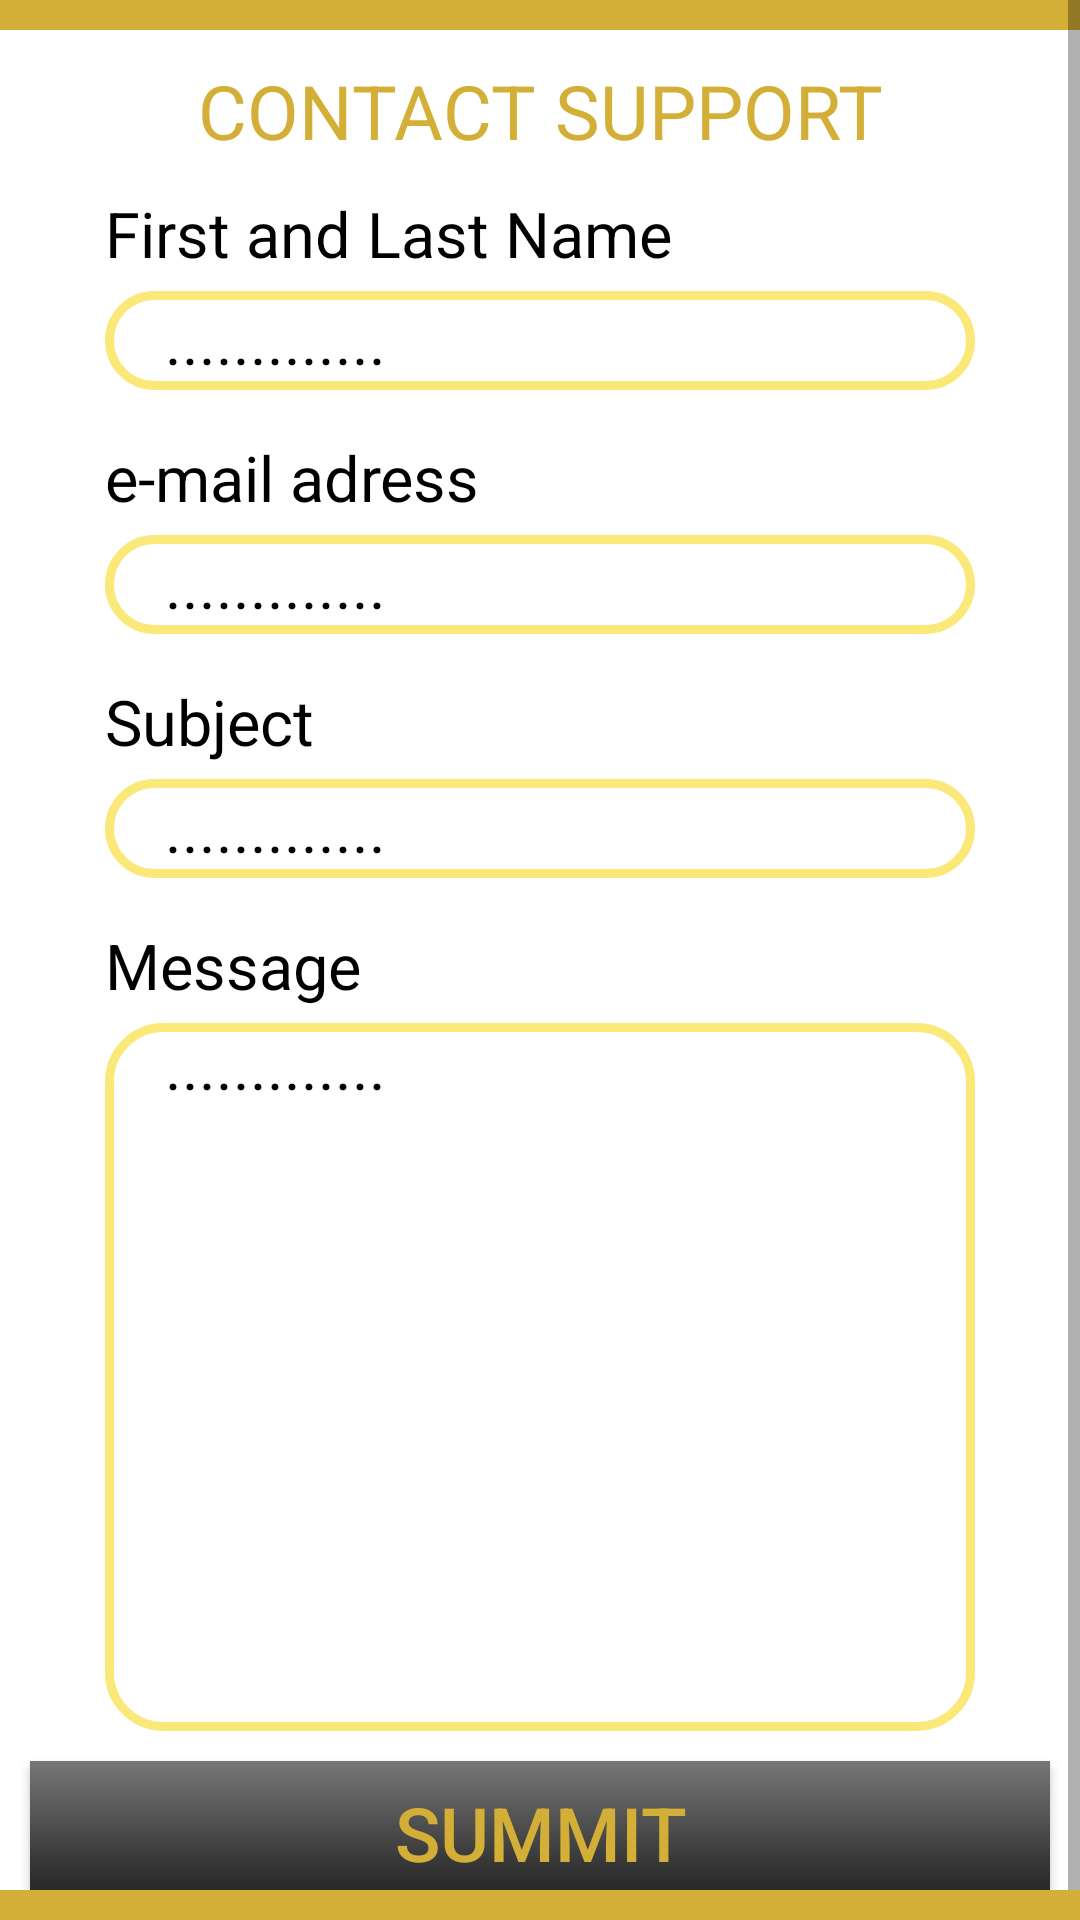

Reconstruct the res/layout file that produces this screen, plus the resources it refers to.
<!-- AndroidManifest.xml: application theme Theme.mword -->
<!-- res/layout/activity_contact_support.xml -->
<?xml version="1.0" encoding="utf-8"?>
<androidx.constraintlayout.widget.ConstraintLayout xmlns:android="http://schemas.android.com/apk/res/android"
    xmlns:app="http://schemas.android.com/apk/res-auto"
    xmlns:tools="http://schemas.android.com/tools"
    android:layout_width="match_parent"
    android:layout_height="match_parent"
    tools:context=".contact_support">

    <TextView
        android:id="@+id/contact_support_up_line"
        android:layout_width="match_parent"
        android:layout_height="10dp"
        android:text=""
        android:fontFamily="@font/lato_black"
        android:gravity="center"
        android:background="@color/golden_metalic"
        android:textColor="@color/golden_metalic"
        android:textSize="35dp"/>

    <ScrollView
        android:id="@+id/scrollview_controls"
        android:layout_width="match_parent"
        android:layout_height="match_parent"
        android:fillViewport="true">

    <LinearLayout
        android:id="@+id/contact_support_button_controls"
        android:layout_width="match_parent"
        android:layout_marginTop="10dp"
        android:layout_height="0dp"
        android:orientation="vertical"
        app:layout_constraintTop_toBottomOf="@+id/contact_support_up_line"
        app:layout_constraintBottom_toTopOf="@+id/contact_support_under_line">



        <TextView
            android:layout_width="match_parent"
            android:layout_height="wrap_content"
            android:text="CONTACT SUPPORT"
            android:background="@android:color/transparent"
            android:gravity="center"
            android:layout_marginTop="10dp"
            android:layout_marginLeft="20dp"
            android:layout_marginRight="20dp"
            android:layout_marginBottom="5dp"
            android:textColor="@color/golden_metalic"
            android:textSize="25dp"/>

        <LinearLayout
            android:layout_width="match_parent"
            android:layout_height="wrap_content"
            android:layout_marginTop="5dp"
            android:layout_marginLeft="20dp"
            android:layout_marginRight="20dp"
            android:layout_marginBottom="5dp"
            android:orientation="vertical">

            <TextView
                android:layout_width="match_parent"
                android:layout_height="wrap_content"
                android:layout_marginRight="15dp"
                android:layout_marginLeft="15dp"
                android:layout_marginBottom="5dp"
                android:background="@android:color/transparent"
                android:text="First and Last Name"
                android:gravity="center_vertical|left"
                android:textColor="@color/black"
                android:textSize="21sp"/>

            <EditText
                android:id="@+id/contact_support_firstlast_name"
                android:layout_width="match_parent"
                android:layout_height="33dp"
                android:layout_marginRight="15dp"
                android:layout_marginLeft="15dp"
                android:layout_marginBottom="5dp"
                android:background="@drawable/edit_text_border"
                android:inputType="textPersonName"
                android:text="............."
                android:selectAllOnFocus="true"
                android:paddingStart="20dp"
                android:gravity="start|center_vertical"
                android:textColor="@color/black"
                android:textSize="21sp"/>
        </LinearLayout>
        <LinearLayout
            android:layout_width="match_parent"
            android:layout_height="wrap_content"
            android:layout_marginTop="5dp"
            android:layout_marginLeft="20dp"
            android:layout_marginRight="20dp"
            android:layout_marginBottom="5dp"
            android:orientation="vertical">

            <TextView
                android:layout_width="match_parent"
                android:layout_height="wrap_content"
                android:layout_marginRight="15dp"
                android:layout_marginLeft="15dp"
                android:layout_marginBottom="5dp"
                android:background="@android:color/transparent"
                android:text="e-mail adress"
                android:gravity="center_vertical|left"
                android:textColor="@color/black"
                android:textSize="21sp"/>

            <EditText
                android:id="@+id/contact_support_email_adress"
                android:layout_width="match_parent"
                android:layout_height="33dp"
                android:layout_marginRight="15dp"
                android:layout_marginLeft="15dp"
                android:layout_marginBottom="5dp"
                android:background="@drawable/edit_text_border"
                android:inputType="textEmailAddress"
                android:text="............."
                android:selectAllOnFocus="true"
                android:paddingStart="20dp"
                android:gravity="start|center_vertical"
                android:textColor="@color/black"
                android:textSize="21sp"/>
        </LinearLayout>
        <LinearLayout
            android:layout_width="match_parent"
            android:layout_height="wrap_content"
            android:layout_marginTop="5dp"
            android:layout_marginLeft="20dp"
            android:layout_marginRight="20dp"
            android:layout_marginBottom="5dp"
            android:orientation="vertical">

            <TextView
                android:layout_width="match_parent"
                android:layout_height="wrap_content"
                android:layout_marginRight="15dp"
                android:layout_marginLeft="15dp"
                android:layout_marginBottom="5dp"
                android:background="@android:color/transparent"
                android:text="Subject"
                android:gravity="center_vertical|left"
                android:textColor="@color/black"
                android:textSize="21sp"/>

            <EditText
                android:id="@+id/contact_support_subject"
                android:layout_width="match_parent"
                android:layout_height="33dp"
                android:layout_marginRight="15dp"
                android:layout_marginLeft="15dp"
                android:layout_marginBottom="5dp"
                android:background="@drawable/edit_text_border"
                android:inputType="textEmailSubject"
                android:text="............."
                android:selectAllOnFocus="true"
                android:paddingStart="20dp"
                android:gravity="start|center_vertical"
                android:textColor="@color/black"
                android:textSize="21sp"/>
        </LinearLayout>
        <LinearLayout
            android:layout_width="match_parent"
            android:layout_height="0dp"
            android:layout_weight="1"
            android:layout_marginTop="5dp"
            android:layout_marginLeft="20dp"
            android:layout_marginRight="20dp"
            android:layout_marginBottom="5dp"
            android:orientation="vertical">

            <TextView
                android:layout_width="match_parent"
                android:layout_height="wrap_content"
                android:layout_marginRight="15dp"
                android:layout_marginLeft="15dp"
                android:layout_marginBottom="5dp"
                android:background="@android:color/transparent"
                android:text="Message"
                android:gravity="center_vertical|left"
                android:textColor="@color/black"
                android:textSize="21sp"/>

            <EditText
                android:id="@+id/contact_support_content"
                android:layout_width="match_parent"
                android:layout_height="0dp"
                android:layout_weight="1"
                android:layout_marginRight="15dp"
                android:layout_marginLeft="15dp"
                android:layout_marginBottom="5dp"
                android:background="@drawable/edit_text_border"
                android:inputType="text"
                android:text="............."
                android:selectAllOnFocus="true"
                android:paddingStart="20dp"
                android:gravity="start"
                android:textColor="@color/black"
                android:textSize="21sp"/>
        </LinearLayout>
        <Button
            android:id="@+id/contact_support_summit"
            android:layout_width="match_parent"
            android:layout_height="wrap_content"
            android:layout_marginLeft="10dp"
            android:layout_marginRight="10dp"
            android:layout_marginBottom="15dp"
            android:background="@drawable/main_header_selector"
            android:text="SUMMIT"
            android:textSize="25sp"
            android:textColor="@color/golden_metalic" />
    </LinearLayout>

    </ScrollView>
    <TextView
        android:id="@+id/contact_support_under_line"
        android:layout_width="match_parent"
        android:layout_height="10dp"
        android:text=""
        android:fontFamily="@font/lato_black"
        android:gravity="center"
        android:background="@color/golden_metalic"
        android:layout_alignParentBottom="true"
        app:layout_constraintBottom_toBottomOf="parent"/>



</androidx.constraintlayout.widget.ConstraintLayout>
<!-- resources referenced by this layout -->
<resources>
  <color name="black">#FF000000</color>
  <color name="golden_metalic">#D4AF37</color>
  <!-- drawable edit_text_border (drawable) -->
  <shape
      xmlns:android="http://schemas.android.com/apk/res/android"
      android:shape="rectangle">
      <solid
          android:color="@android:color/transparent"/>
  
      <corners
          android:bottomRightRadius="18dp"
          android:bottomLeftRadius="18dp"
          android:topLeftRadius="18dp"
          android:topRightRadius="18dp"/>
      <stroke
          android:color="#FAE979"
          android:width="3dp"/>
  </shape>
  <!-- drawable main_header_selector (drawable) -->
  <?xml version="1.0" encoding="utf-8"?>
  <layer-list xmlns:android="http://schemas.android.com/apk/res/android">
      <item android:id="@android:id/background">
          <shape>
              <gradient
                  android:startColor="#777777"
                  android:centerColor="#333333"
                  android:centerY="0.75"
                  android:endColor="#222222"
                  android:angle="270" />
          </shape>
      </item>
  
      <item android:id="@android:id/secondaryProgress">
          <clip>
              <shape>
                  <gradient
                      android:startColor="#234"
                      android:centerColor="#234"
                      android:centerY="0.75"
                      android:endColor="#a24"
                      android:angle="270" />
              </shape>
          </clip>
      </item>
  
      <item android:id="@android:id/progress">
          <clip>
              <shape>
                  <gradient
                      android:startColor="#999999"
                      android:centerColor="#777777"
                      android:centerY="0.75"
                      android:endColor="#555555"
                      android:angle="270" />
              </shape>
          </clip>
      </item>
  </layer-list>
  <style name="Theme.mword" parent="Theme.MaterialComponents.DayNight.DarkActionBar">
  
          
          <item name="colorPrimary">@color/purple_500</item>
          <item name="colorPrimaryVariant">@color/purple_700</item>
          <item name="colorOnPrimary">@color/white</item>
          
          <item name="colorSecondary">@color/teal_200</item>
          <item name="colorSecondaryVariant">@color/teal_700</item>
          <item name="colorOnSecondary">@color/black</item>
          
          <item name="android:statusBarColor" tools:targetApi="l">?attr/colorPrimaryVariant</item>
          
      </style>
  <color name="purple_500">#47404E</color>
  <color name="purple_700">#AAAAAA</color>
  <color name="white">#FFFFFF</color>
  <color name="teal_200">#FF03DAC5</color>
  <color name="teal_700">#FF018786</color>
</resources>
